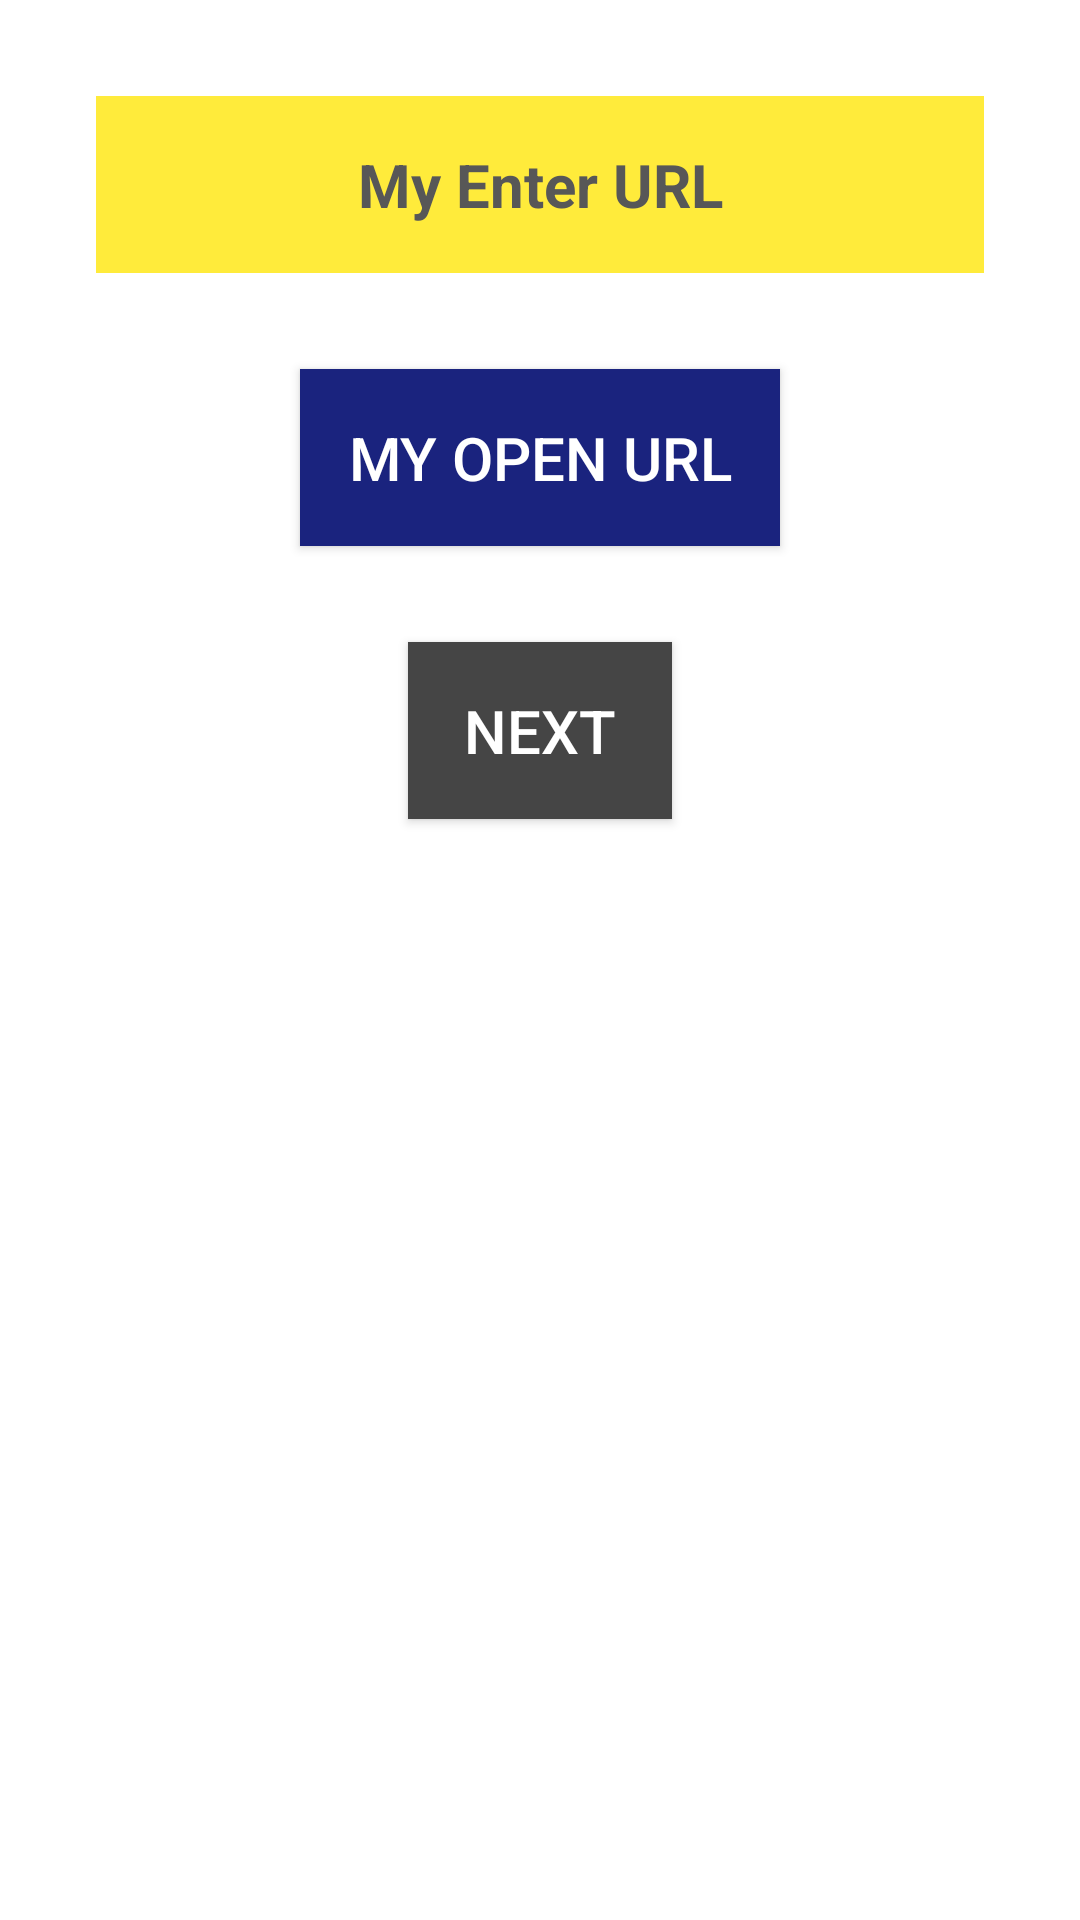

Here is an Android app screen rendered from its layout file. Give the layout XML and the strings, colors and styles it references.
<!-- AndroidManifest.xml: application theme Theme.ImplicitIntentApp -->
<!-- res/layout/fragment_first.xml -->
<?xml version="1.0" encoding="utf-8"?>
<androidx.constraintlayout.widget.ConstraintLayout xmlns:android="http://schemas.android.com/apk/res/android"
    xmlns:app="http://schemas.android.com/apk/res-auto"
    xmlns:tools="http://schemas.android.com/tools"
    android:layout_width="match_parent"
    android:layout_height="match_parent"
    android:background="#FFFFFF"
    tools:context=".FirstFragment">

    <EditText
        android:id="@+id/editTextTextPersonName"
        android:layout_width="0dp"
        android:layout_height="wrap_content"
        android:layout_margin="32dp"
        android:background="#FFEB3B"
        android:ems="10"
        android:gravity="center"
        android:hint="My Enter URL"
        android:inputType="textPersonName"
        android:padding="16dp"
        android:textColor="#1A237E"
        android:textColorHint="#575757"
        android:textSize="20sp"
        android:textStyle="bold"
        app:layout_constraintEnd_toEndOf="parent"
        app:layout_constraintHorizontal_bias="0.75"
        app:layout_constraintStart_toStartOf="parent"
        app:layout_constraintTop_toTopOf="parent" />

    <Button
        android:id="@+id/buttonMy"
        android:layout_width="wrap_content"
        android:layout_height="wrap_content"
        android:layout_margin="32dp"
        android:background="#1A237E"
        android:padding="16dp"
        android:text="My Open Url"
        android:textColor="#FFFFFF"
        android:textSize="20sp"
        app:layout_constraintEnd_toEndOf="parent"
        app:layout_constraintHorizontal_bias="0.5"
        app:layout_constraintStart_toStartOf="parent"
        app:layout_constraintTop_toBottomOf="@+id/editTextTextPersonName" />

    <Button
        android:id="@+id/button_first"
        android:layout_width="wrap_content"
        android:layout_height="wrap_content"
        android:layout_margin="32dp"
        android:background="#454545"
        android:padding="16dp"
        android:text="@string/next"
        android:textColor="#FFFFFF"
        android:textSize="20sp"
        app:layout_constraintEnd_toEndOf="parent"
        app:layout_constraintStart_toStartOf="parent"
        app:layout_constraintTop_toBottomOf="@+id/buttonMy" />

</androidx.constraintlayout.widget.ConstraintLayout>
<!-- resources referenced by this layout -->
<resources>
  <string name="next">Next</string>
  <style name="Theme.ImplicitIntentApp" parent="Theme.AppCompat.DayNight.DarkActionBar">
          
          <item name="colorPrimary">@color/purple_500</item>
          <item name="colorPrimaryVariant">@color/purple_700</item>
          <item name="colorOnPrimary">@color/white</item>
          
          <item name="colorSecondary">@color/teal_200</item>
          <item name="colorSecondaryVariant">@color/teal_700</item>
          <item name="colorOnSecondary">@color/black</item>
          
          <item name="android:statusBarColor" tools:targetApi="l">?attr/colorPrimaryVariant</item>
          
      </style>
  <!-- not gathered from this repository: default colours our renderer supplied (Android Studio template values) -->
  <color name="purple_500">#FF6200EE</color>
  <color name="purple_700">#FF3700B3</color>
  <color name="teal_200">#FF03DAC5</color>
  <color name="teal_700">#FF018786</color>
  <color name="black">#FF000000</color>
  <color name="white">#FFFFFFFF</color>
</resources>
